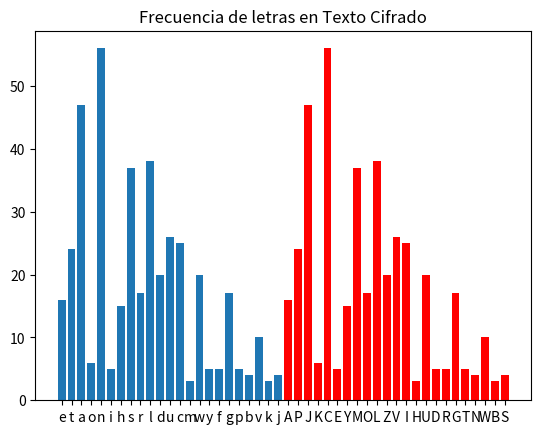

The matplotlib source for this figure:
# -*- coding: utf-8 -*-
"""
Created on Sun Nov  6 19:19:50 2022

[redacted]
"""

texto_plano = " Una vez mas se encontro en el gran vestibulo muy cerca de la mesita de cristal Esta vez hare las cosas mucho mejor se dijo a si misma Y empezo por coger la llavecita de oro y abrir la puerta que daba al jardin Entonces se puso a mordisquear cuidadosamente la seta se habia guardado un pedazo en el bolsillo hasta que midio poco mas de un palmo Entonces se adentro por el estrecho pasadizo Y entonces entonces estuvo por fin en el maravilloso jardin entre las flores multicolores y las frescas fuentes "
texto_plano = texto_plano.replace(" ","").lower()
texto_cifrado = texto_plano[::]

from collections import Counter
count_text_plano = Counter(texto_plano)
num = len(count_text_plano)

import random 
abecedario = "etaonihsrlducmwyfgpbvkjxqz"
perm_abecedario = list(random.sample(abecedario.upper(), 26))

for p in range(26):
    texto_cifrado = texto_cifrado.replace(abecedario[p], perm_abecedario[p])
    
count_text_cifrado = Counter(texto_cifrado)
    
import matplotlib.pyplot as plt

plt.title("Frecuencia de letras en Texto Plano")
plt.bar([ abecedario[i] for i in range(num)], count_text_plano.values())
plt.show()

plt.title("Frecuencia de letras en Texto Cifrado")
plt.bar([ perm_abecedario[i] for i in range(num)], count_text_cifrado.values(), color = "r")
plt.show()